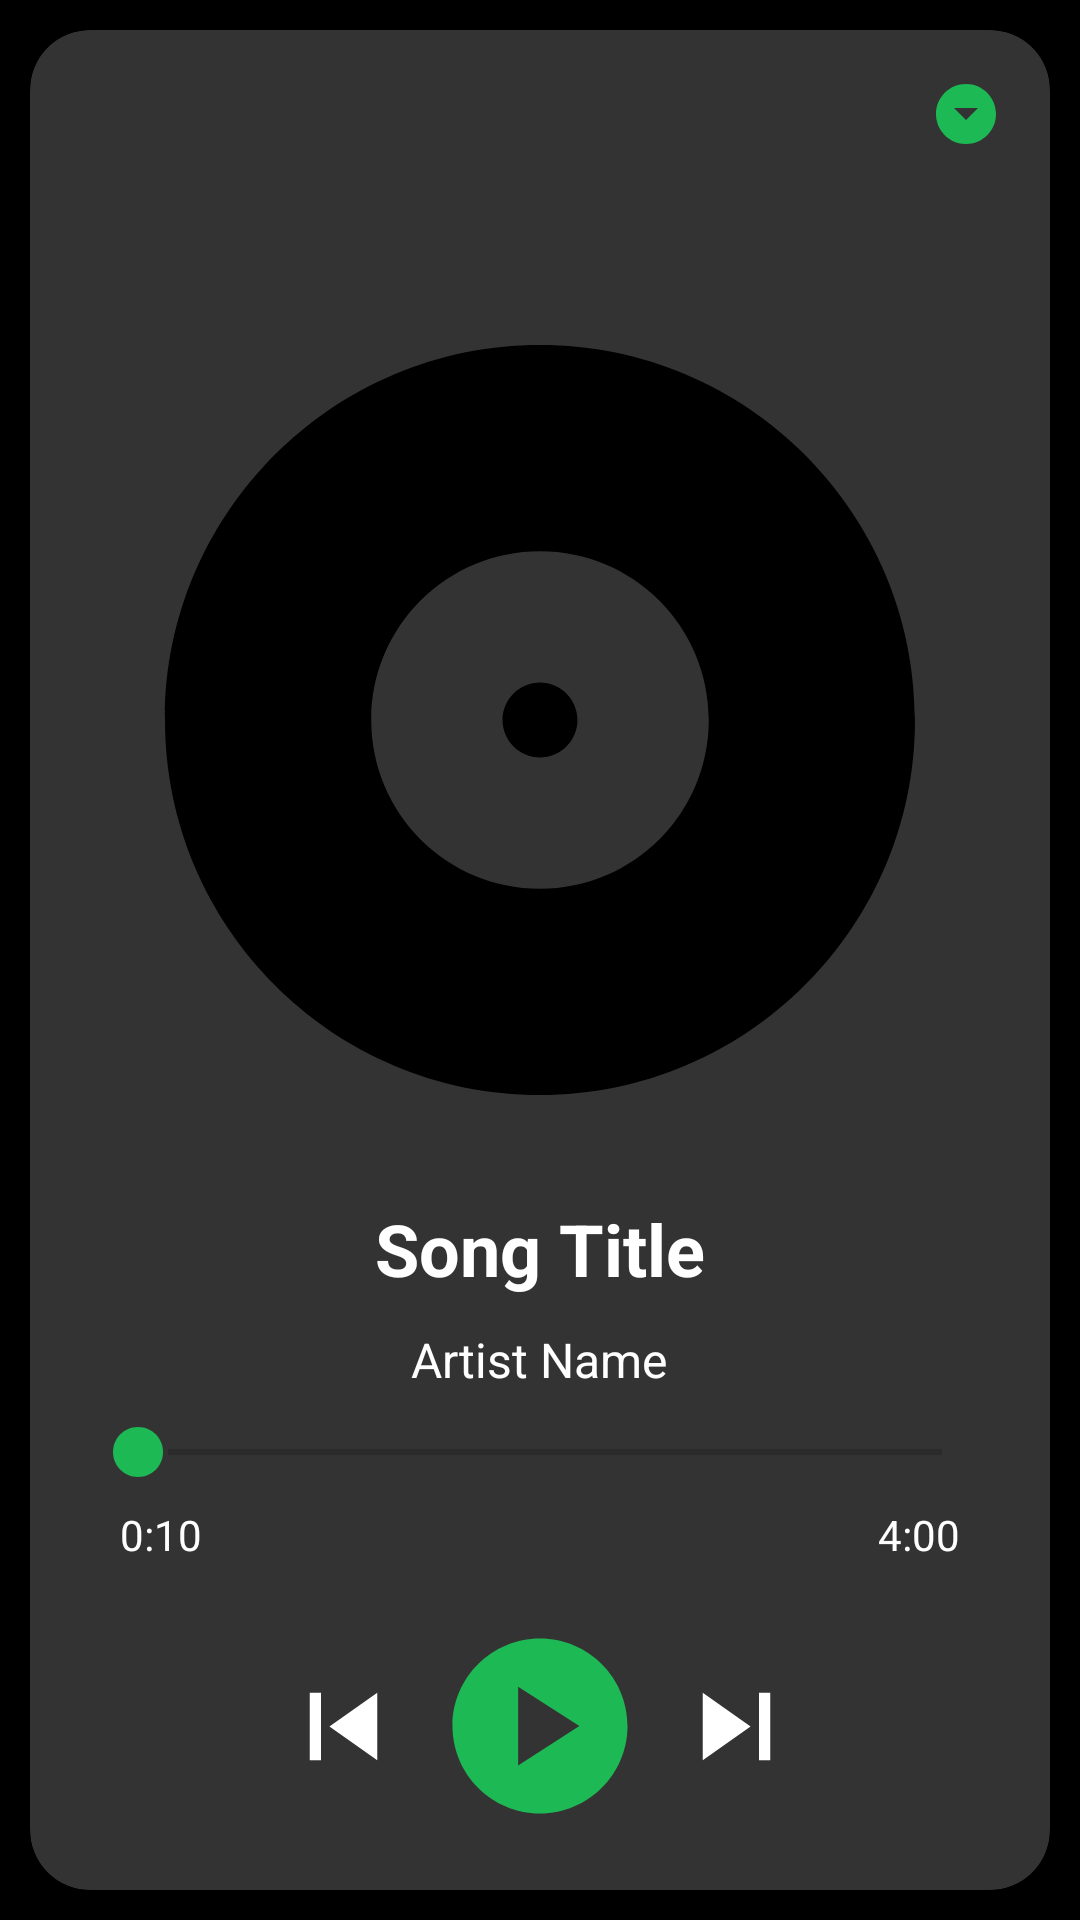

This screen was rendered from an Android layout file. Write that file and the resources it references.
<!-- AndroidManifest.xml: application theme Theme.PlayMusique -->
<!-- res/layout/fragment_playing_song.xml -->
<?xml version="1.0" encoding="utf-8"?>



<LinearLayout

    xmlns:android="http://schemas.android.com/apk/res/android"
    xmlns:app="http://schemas.android.com/apk/res-auto"
    android:id="@+id/playingSongLayout"
    android:layout_width="match_parent"
    android:layout_height="match_parent"
    android:background="@color/black">

    <androidx.cardview.widget.CardView xmlns:android="http://schemas.android.com/apk/res/android"
        xmlns:app="http://schemas.android.com/apk/res-auto"
        android:layout_width="match_parent"
        android:layout_height="match_parent"
        android:layout_margin="10dp"
        android:backgroundTint="@color/blackgray"
        app:cardCornerRadius="20dp"
        app:cardElevation="8dp">

        <RelativeLayout

            android:layout_width="match_parent"
            android:layout_height="match_parent">

            
            <LinearLayout
                android:id="@+id/topBarLayout"
                android:layout_width="match_parent"
                android:layout_height="wrap_content"
                android:gravity="end"
                android:orientation="horizontal"
                android:padding="16dp">

                
                <ImageView
                    android:id="@+id/downCollapase"
                    android:layout_width="wrap_content"
                    android:layout_height="wrap_content"
                    android:src="@drawable/down" />
            </LinearLayout>

            
            <ImageView
                android:id="@+id/albumCoverImageView"
                android:layout_width="300dp"
                android:layout_height="300dp"
                android:layout_centerHorizontal="true"
                android:layout_marginTop="80dp"
                android:src="@drawable/album" />

            
            <TextView
                android:id="@+id/songTitleTextView"
                android:layout_width="wrap_content"
                android:layout_height="wrap_content"
                android:layout_below="@id/albumCoverImageView"
                android:layout_centerHorizontal="true"
                android:text="Song Title"
                android:textColor="#FFF"
                android:layout_marginTop="10dp"
                android:textSize="24sp"
                android:textStyle="bold" />

            
            <TextView
                android:id="@+id/songArtistTextView"
                android:layout_width="wrap_content"
                android:layout_height="wrap_content"
                android:layout_below="@id/songTitleTextView"
                android:layout_centerHorizontal="true"
                android:layout_marginTop="10dp"
                android:layout_marginLeft="10dp"
                android:layout_marginRight="10dp"
                android:text="Artist Name"
                android:textColor="#FFF"
                android:textSize="16sp" />

            
            <androidx.appcompat.widget.AppCompatSeekBar
                android:id="@+id/linearProgressBar"
                android:layout_width="match_parent"
                android:layout_height="wrap_content"
                android:layout_below="@id/songArtistTextView"
                android:layout_marginLeft="20dp"
                android:layout_marginTop="10dp"
                android:layout_marginRight="20dp"
                android:progressTint="@color/green"
                android:thumb="@drawable/thumb"
                android:thumbTint="@color/green" />

            
            <TextView
                android:id="@+id/startTextView"
                android:layout_width="wrap_content"
                android:layout_height="wrap_content"
                android:layout_below="@id/linearProgressBar"
                android:layout_alignStart="@id/linearProgressBar"
                android:layout_marginStart="10dp"
                android:layout_marginTop="8dp"
                android:text="0:10"
                android:textColor="#FFF"
                android:textSize="14sp" />

            
            <TextView
                android:id="@+id/endTextView"
                android:layout_width="wrap_content"
                android:layout_height="wrap_content"
                android:layout_below="@id/linearProgressBar"
                android:layout_alignEnd="@id/linearProgressBar"
                android:layout_marginTop="8dp"
                android:layout_marginEnd="10dp"

                android:text="4:00"

                android:textColor="#FFF"

                android:textSize="14sp" />

            
            <LinearLayout
                android:id="@+id/controlsLayout"
                android:layout_width="match_parent"
                android:layout_height="wrap_content"
                android:layout_below="@id/endTextView"
                android:gravity="center"
                android:orientation="horizontal"
                android:padding="16dp">

                
                <ImageView
                    android:id="@+id/previousButton"
                    android:layout_width="45dp"
                    android:layout_height="45dp"
                    android:layout_margin="4dp"
                    android:src="@drawable/previous" />

                
                <ImageView
                    android:id="@+id/playPauseButton"
                    android:layout_width="70dp"
                    android:layout_height="70dp"
                    android:layout_margin="4dp"
                    android:src="@drawable/play" />

                
                <ImageView
                    android:id="@+id/nextButton"
                    android:layout_width="45dp"
                    android:layout_height="45dp"
                    android:layout_margin="4dp"
                    android:src="@drawable/next" />


            </LinearLayout>


            <RelativeLayout
                android:layout_width="match_parent"
                android:layout_height="wrap_content"
                android:layout_below="@id/controlsLayout">


                <androidx.appcompat.widget.AppCompatSeekBar
                    android:id="@+id/volumeBar"
                    style="@style/Widget.AppCompat.ProgressBar.Horizontal"
                    android:layout_width="180dp"
                    android:layout_height="wrap_content"
                    android:layout_centerHorizontal="true"
                    android:layout_marginLeft="30dp"
                    android:layout_marginTop="10dp"
                    android:layout_marginRight="30dp"
                    android:progressTint="@color/green"
                    android:thumb="@drawable/thumb"
                    android:thumbTint="@color/green" />

                
                <ImageView
                    android:id="@+id/mutVolume"
                    android:layout_width="wrap_content"
                    android:layout_height="wrap_content"
                    android:layout_below="@id/volumeBar"
                    android:layout_alignStart="@id/volumeBar"
                    android:layout_marginTop="8dp"
                    android:src="@drawable/lowvolume"
                    android:textColor="#FFF" />

                
                <ImageView
                    android:id="@+id/fullVolumeImage"
                    android:layout_width="wrap_content"

                    android:layout_height="wrap_content"
                    android:layout_below="@id/volumeBar"
                    android:layout_alignEnd="@id/volumeBar"
                    android:layout_marginTop="8dp"
                    android:src="@drawable/volumefull"
                    android:textColor="#FFF" />


            </RelativeLayout>


        </RelativeLayout>

    </androidx.cardview.widget.CardView>

</LinearLayout>
<!-- resources referenced by this layout -->
<resources>
  <color name="black">#FF000000</color>
  <color name="blackgray">#333333</color>
  <color name="green">#1DB954</color>
  <!-- drawable album (drawable) -->
  <vector android:height="24dp" android:tint="#000000"
      android:viewportHeight="24" android:viewportWidth="24"
      android:width="24dp" xmlns:android="http://schemas.android.com/apk/res/android">
      <path android:fillColor="@android:color/white" android:pathData="M12,2C6.48,2 2,6.48 2,12s4.48,10 10,10 10,-4.48 10,-10S17.52,2 12,2zM12,16.5c-2.49,0 -4.5,-2.01 -4.5,-4.5S9.51,7.5 12,7.5s4.5,2.01 4.5,4.5 -2.01,4.5 -4.5,4.5zM12,11c-0.55,0 -1,0.45 -1,1s0.45,1 1,1 1,-0.45 1,-1 -0.45,-1 -1,-1z"/>
  </vector>
  <!-- drawable down (drawable) -->
  <vector android:height="24dp" android:tint="@color/green"
      android:viewportHeight="24" android:viewportWidth="24"
      android:width="24dp" xmlns:android="http://schemas.android.com/apk/res/android">
      <path android:fillColor="@color/green" android:pathData="M12,2C6.48,2 2,6.48 2,12s4.48,10 10,10 10,-4.48 10,-10S17.52,2 12,2zM12,14l-4,-4h8l-4,4z"/>
  </vector>
  <!-- drawable next (drawable) -->
  <vector android:height="24dp" android:tint="#fff"
      android:viewportHeight="24" android:viewportWidth="24"
      android:width="24dp" xmlns:android="http://schemas.android.com/apk/res/android">
      <path android:fillColor="@android:color/white" android:pathData="M6,18l8.5,-6L6,6v12zM16,6v12h2V6h-2z"/>
  </vector>
  <!-- drawable play (drawable) -->
  <vector android:height="24dp" android:tint="#1DB954"
      android:viewportHeight="24" android:viewportWidth="24"
      android:width="24dp" xmlns:android="http://schemas.android.com/apk/res/android">
      <path android:fillColor="#FFF"
          android:pathData="M12,2C6.48,2 2,6.48 2,12s4.48,10 10,10s10,
          -4.48 10,-10S17.52,2 12,2zM9.5,16.5v-9l7,4.5L9.5,16.5z"/>
  </vector>
  <!-- drawable previous (drawable) -->
  <vector android:height="24dp" android:tint="#fff"
      android:viewportHeight="24" android:viewportWidth="24"
      android:width="24dp" xmlns:android="http://schemas.android.com/apk/res/android">
      <path android:fillColor="@android:color/white" android:pathData="M6,6h2v12L6,18zM9.5,12l8.5,6L18,6z"/>
  </vector>
  <!-- drawable thumb (drawable) -->
  <vector android:height="20dp" android:tint="@color/green"
      android:viewportHeight="24" android:viewportWidth="24"
      android:width="20dp" xmlns:android="http://schemas.android.com/apk/res/android">
      <path android:fillColor="@color/green" android:pathData="M12,2C6.47,2 2,6.47 2,12s4.47,10 10,10 10,-4.47 10,-10S17.53,2 12,2z"/>
  </vector>
  <!-- drawable volumefull (drawable) -->
  <vector android:autoMirrored="true" android:height="24dp"
      android:tint="#FFFFFF" android:viewportHeight="24"
      android:viewportWidth="24" android:width="24dp" xmlns:android="http://schemas.android.com/apk/res/android">
      <path android:fillColor="@android:color/white" android:pathData="M3,9v6h4l5,5L12,4L7,9L3,9zM16.5,12c0,-1.77 -1.02,-3.29 -2.5,-4.03v8.05c1.48,-0.73 2.5,-2.25 2.5,-4.02zM14,3.23v2.06c2.89,0.86 5,3.54 5,6.71s-2.11,5.85 -5,6.71v2.06c4.01,-0.91 7,-4.49 7,-8.77s-2.99,-7.86 -7,-8.77z"/>
  </vector>
  <style name="Theme.PlayMusique" parent="Theme.MaterialComponents.Light.NoActionBar">
          
          <item name="colorPrimary">#1DB954</item> 
          <item name="colorPrimaryVariant">#1DB954</item>
          <item name="colorOnPrimary">#FFFFFF</item>
  
          
          <item name="colorSecondary">#191414</item> 
          <item name="colorSecondaryVariant">#191414</item>
          <item name="colorOnSecondary">#FFFFFF</item>
  
          
          <item name="android:statusBarColor">?attr/colorPrimaryVariant</item>
  
          
          <item name="android:windowBackground">@color/splash_background_end</item>
      </style>
  <color name="splash_background_end">#388E3C</color>
</resources>
